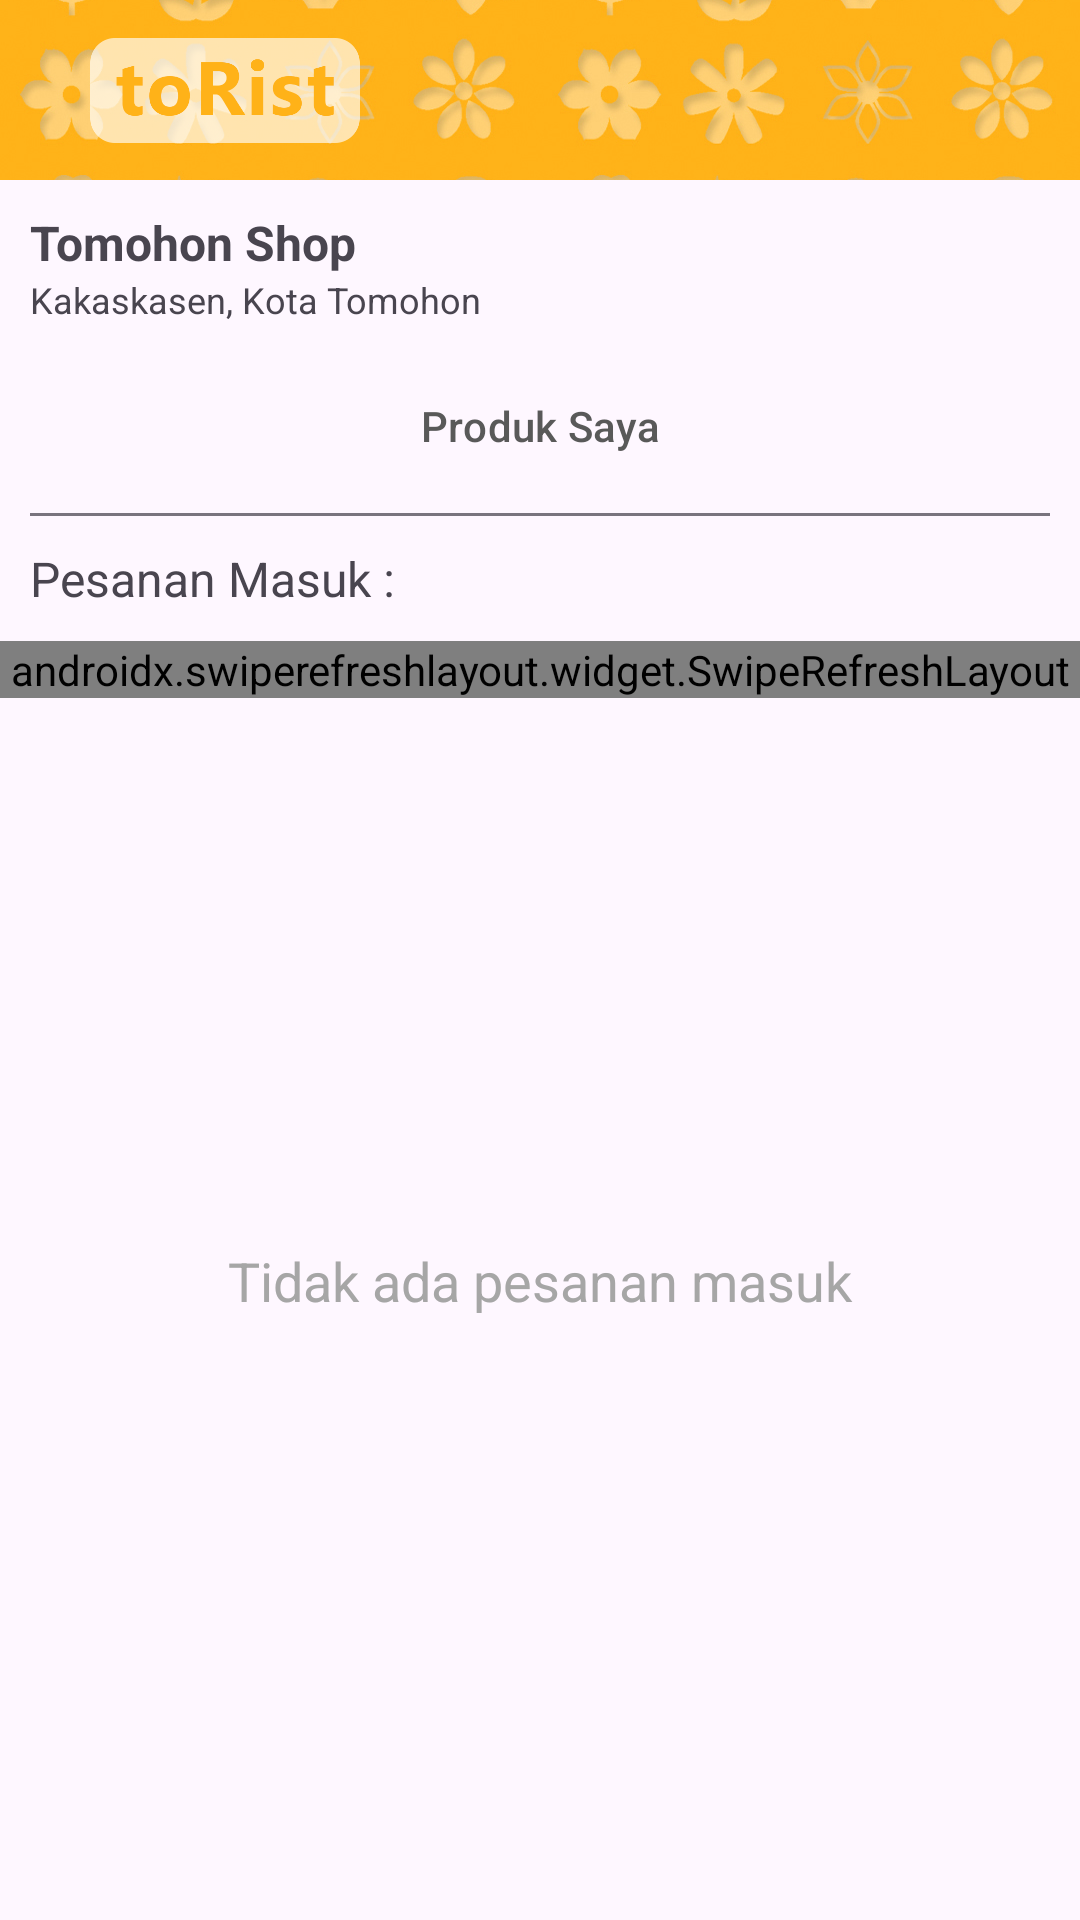

Reconstruct the res/layout file that produces this screen, plus the resources it refers to.
<!-- AndroidManifest.xml: application theme Theme.Torist -->
<!-- res/layout/activity_toko.xml -->
<?xml version="1.0" encoding="utf-8"?>
<androidx.constraintlayout.widget.ConstraintLayout xmlns:android="http://schemas.android.com/apk/res/android"
    xmlns:app="http://schemas.android.com/apk/res-auto"
    xmlns:tools="http://schemas.android.com/tools"
    android:layout_width="match_parent"
    android:layout_height="match_parent"
    tools:context=".TokoActivity">

    <LinearLayout
        android:id="@+id/linearLayout7"
        android:layout_width="match_parent"
        android:layout_height="match_parent"
        android:orientation="vertical">

        <androidx.constraintlayout.widget.ConstraintLayout
            android:layout_width="match_parent"
            android:layout_height="60dp">

            <ImageView
                android:id="@+id/imageView2"
                android:layout_width="match_parent"
                android:layout_height="match_parent"
                android:scaleType="centerCrop"
                android:src="@drawable/background" />

            <ImageView
                android:layout_width="150dp"
                android:layout_height="35dp"
                android:src="@drawable/logo2"
                app:layout_constraintBottom_toBottomOf="@+id/imageView2"
                app:layout_constraintStart_toStartOf="parent"
                app:layout_constraintTop_toTopOf="parent" />

            <ImageView
                android:id="@+id/btn_chat"
                android:layout_width="40dp"
                android:layout_height="35dp"
                android:layout_marginEnd="20dp"
                android:src="@drawable/icon_chat_white"
                app:layout_constraintBottom_toBottomOf="@+id/imageView2"
                app:layout_constraintEnd_toEndOf="parent"
                app:layout_constraintTop_toTopOf="parent" />


        </androidx.constraintlayout.widget.ConstraintLayout>


        <LinearLayout
            android:layout_width="match_parent"
            android:layout_height="wrap_content"
            android:orientation="horizontal">

            <LinearLayout
                android:layout_width="wrap_content"
                android:layout_height="wrap_content"
                android:orientation="vertical">

                <TextView
                    android:id="@+id/tvNamaToko"
                    android:layout_width="wrap_content"
                    android:layout_height="wrap_content"
                    android:layout_marginStart="10dp"
                    android:layout_marginTop="10dp"
                    android:text="Tomohon Shop"
                    android:textSize="16dp"
                    android:textStyle="bold" />

                <TextView
                    android:id="@+id/tvAlamatToko"
                    android:layout_width="wrap_content"
                    android:layout_height="wrap_content"
                    android:layout_marginStart="10dp"
                    android:text="Kakaskasen, Kota Tomohon"
                    android:textSize="12dp" />

            </LinearLayout>

            <LinearLayout
                android:layout_width="match_parent"
                android:layout_height="match_parent"
                android:orientation="horizontal">

                <View
                    android:layout_width="0dp"
                    android:layout_height="match_parent"
                    android:layout_weight="1" />

                <ImageView
                    android:id="@+id/btnPengaturanToko"
                    android:layout_width="25dp"
                    android:layout_height="match_parent"
                    android:layout_marginEnd="10dp"
                    android:src="@drawable/ic_setting"
                    android:visibility="invisible" />
            </LinearLayout>
        </LinearLayout>

        <Button
            android:id="@+id/btnProduk"
            style="@style/Button.Toko.Produk"
            android:layout_width="match_parent"
            android:layout_height="wrap_content"
            android:layout_marginHorizontal="10dp"
            android:layout_marginTop="10dp"
            android:text="Produk Saya"
            android:textColor="@color/textGrey" />

        <LinearLayout
            android:layout_width="match_parent"
            android:layout_height="1dp"
            android:layout_marginHorizontal="10dp"
            android:layout_marginTop="5dp"
            android:background="#79747E" />

        <TextView
            android:layout_width="wrap_content"
            android:layout_height="wrap_content"
            android:layout_marginStart="10dp"
            android:layout_marginTop="10dp"
            android:text="Pesanan Masuk :"
            android:textSize="16dp" />

        <androidx.constraintlayout.widget.ConstraintLayout
            android:layout_width="match_parent"
            android:layout_height="match_parent"
            android:layout_marginTop="10dp">

            <androidx.swiperefreshlayout.widget.SwipeRefreshLayout
                android:id="@+id/swipeRefreshLayout"
                app:layout_constraintTop_toTopOf="parent"
                android:layout_width="match_parent"
                android:layout_height="wrap_content"
                android:background="@color/white">

                <androidx.recyclerview.widget.RecyclerView
                    android:id="@+id/RVtokoPesanan"
                    android:layout_width="match_parent"
                    android:layout_height="0dp"
                    app:layout_constraintBottom_toBottomOf="parent"
                    app:layout_constraintTop_toTopOf="parent"
                    tools:ignore="MissingConstraints" />

            </androidx.swiperefreshlayout.widget.SwipeRefreshLayout>


            <TextView
                android:id="@+id/tvTidakAdaPesanan"
                android:layout_width="match_parent"
                android:layout_height="match_parent"
                android:gravity="center"
                android:text="Tidak ada pesanan masuk"
                android:textColor="#A6A6A6"
                android:textSize="18sp"
                app:layout_constraintBottom_toBottomOf="parent"
                app:layout_constraintEnd_toEndOf="parent"
                app:layout_constraintStart_toStartOf="parent"
                app:layout_constraintTop_toTopOf="@+id/RVtokoPesanan" />


        </androidx.constraintlayout.widget.ConstraintLayout>
    </LinearLayout>

    <ProgressBar
        android:id="@+id/loadingProgressBar"
        android:layout_width="wrap_content"
        android:layout_height="wrap_content"
        android:layout_centerInParent="true"
        android:layout_gravity="center"
        android:visibility="gone"
        app:layout_constraintBottom_toBottomOf="parent"
        app:layout_constraintEnd_toEndOf="parent"
        app:layout_constraintStart_toStartOf="parent"
        app:layout_constraintTop_toTopOf="parent" />

</androidx.constraintlayout.widget.ConstraintLayout>
<!-- resources referenced by this layout -->
<resources>
  <color name="textGrey">#595959</color>
  <color name="white">#FFFFFFFF</color>
  <!-- drawable background: jpg bitmap (drawable, 935299 bytes) -->
  <!-- drawable logo2: png bitmap (drawable, 478288 bytes) -->
  <style name="Button.Toko.Produk" parent="Widget.Material3.Button.OutlinedButton">
          <item name="cornerRadius">10dp</item>
          <item name="rippleColor">#ADADAD</item>
      </style>
  <style name="Theme.Torist" parent="Base.Theme.Torist" />
  <style name="Base.Theme.Torist" parent="Theme.Material3.DayNight.NoActionBar">
          
           <item name="colorPrimary">@color/primary</item>
          <item name="colorSecondaryContainer">@color/colorSecondaryContainer</item>
      </style>
  <color name="primary">#ffb218</color>
  <color name="colorSecondaryContainer">#FFE0A1</color>
</resources>
